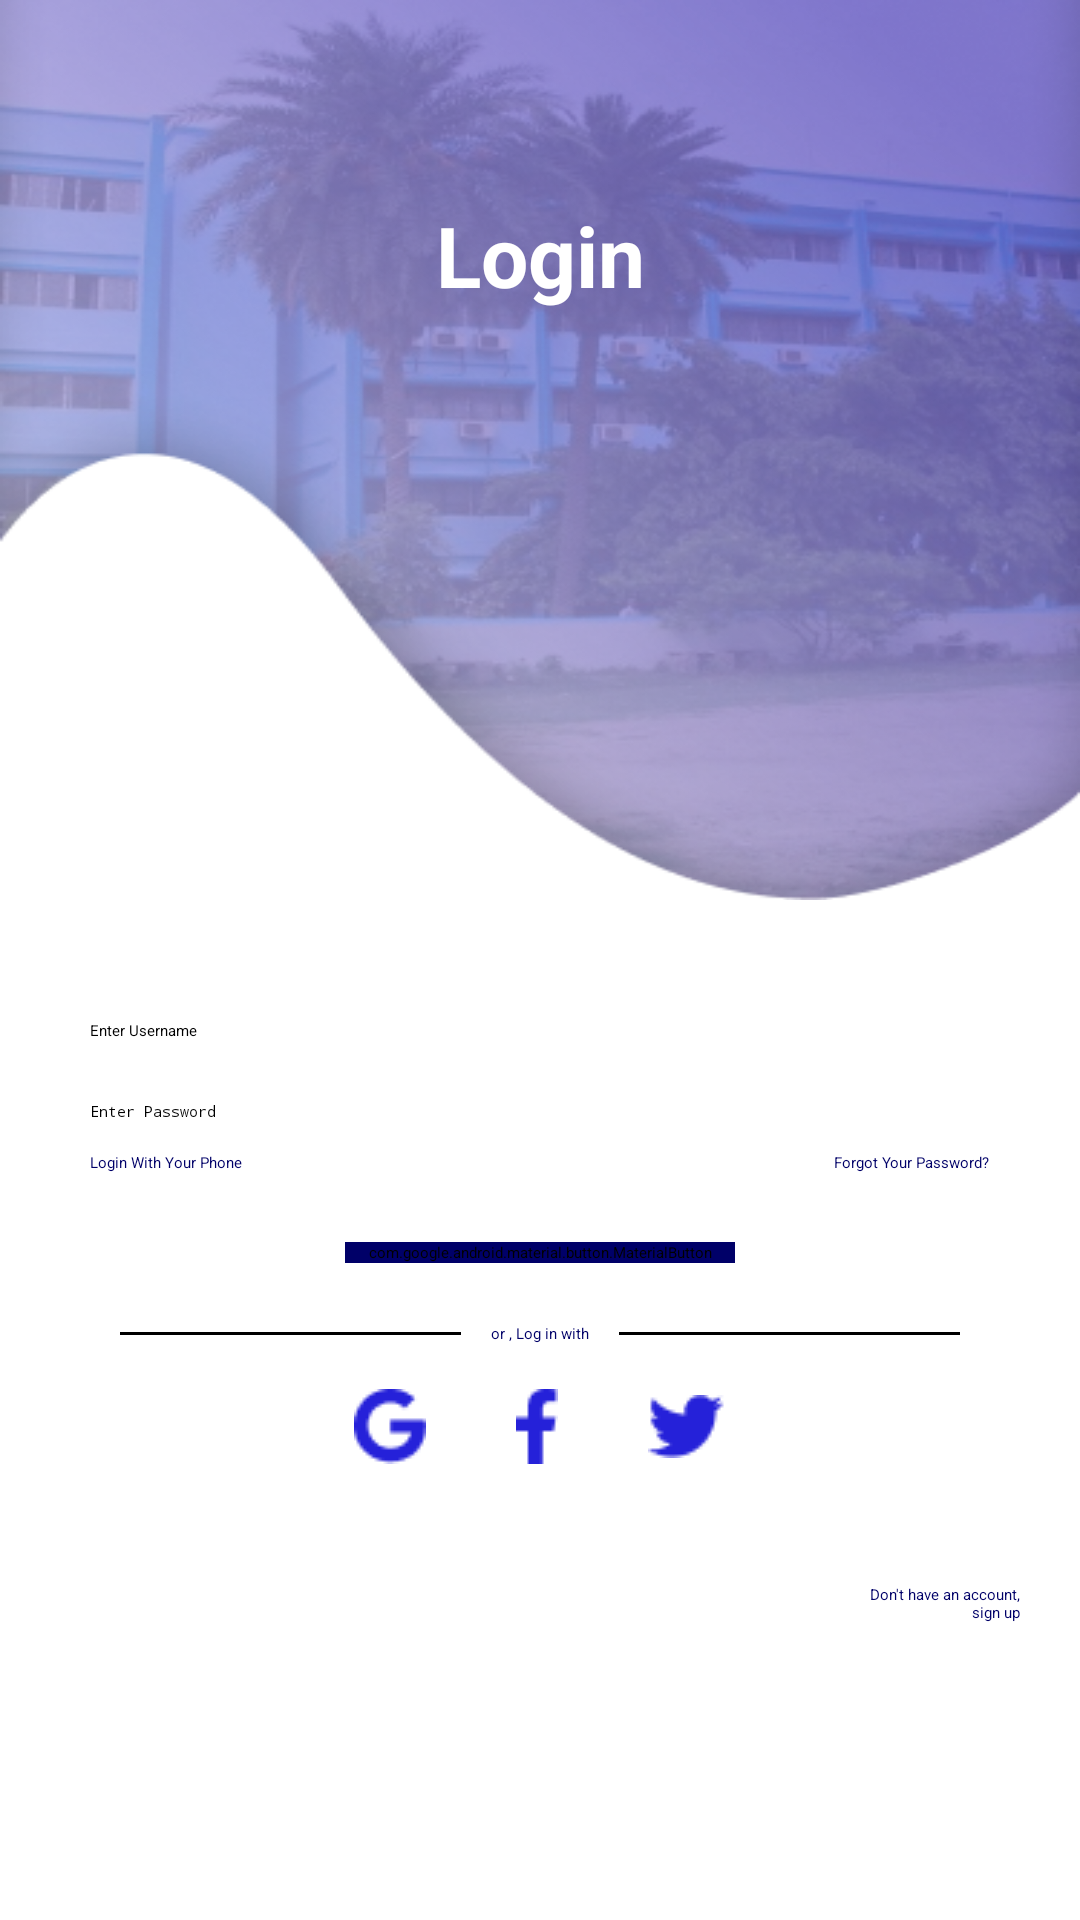

Android layout source for this screen:
<!-- AndroidManifest.xml: application theme Theme.IDCard -->
<!-- res/layout/activity_login.xml -->
<?xml version="1.0" encoding="utf-8"?>
<layout xmlns:tools="http://schemas.android.com/tools"
    xmlns:android="http://schemas.android.com/apk/res/android"
    xmlns:app="http://schemas.android.com/apk/res-auto">

    <RelativeLayout
        android:layout_width="match_parent"
        android:layout_height="match_parent">

        <RelativeLayout
            android:id="@+id/upRl"
            android:layout_width="match_parent"
            android:layout_height="300dp"
            android:background="@drawable/up_frame">

            <TextView
                android:layout_width="match_parent"
                android:layout_height="110dp"
                android:layout_centerHorizontal="true"
                android:layout_marginTop="30dp"
                android:gravity="center"
                android:text="Login"
                android:textColor="@color/white"
                android:textSize="28sp"
                android:textStyle="bold" />

        </RelativeLayout>

        <EditText
            android:id="@+id/username"
            android:layout_width="match_parent"
            android:layout_height="wrap_content"
            android:layout_below="@id/upRl"
            android:layout_marginStart="30dp"
            android:layout_marginTop="40dp"
            android:layout_marginEnd="30dp"
            android:hint="Enter Username"
            android:drawableStart="@drawable/username"/>

        <EditText
            android:id="@+id/password"
            android:layout_width="match_parent"
            android:layout_height="wrap_content"
            android:layout_below="@id/username"
            android:layout_marginStart="30dp"
            android:layout_marginTop="20dp"
            android:layout_marginEnd="30dp"
            android:inputType="textPassword"
            android:hint="Enter Password"
            android:drawableStart="@drawable/password"/>

        <LinearLayout
            android:layout_width="match_parent"
            android:layout_height="wrap_content"
            android:layout_below="@+id/password"
            android:gravity="end"
            android:layout_marginTop="10dp"
            android:layout_marginEnd="30dp">

            <TextView
                android:id="@+id/fPassword"
                android:layout_width="wrap_content"
                android:layout_height="wrap_content"
                android:text="Forgot Your Password?"
                android:textColor="#000068"/>

        </LinearLayout>

        <LinearLayout
            android:layout_width="match_parent"
            android:layout_height="wrap_content"
            android:layout_below="@+id/password"
            android:gravity="start"
            android:layout_marginTop="10dp"
            android:layout_marginStart="30dp">

            <TextView
                android:id="@+id/phn"
                android:layout_width="wrap_content"
                android:layout_height="wrap_content"
                android:text="Login With Your Phone"
                android:textColor="#000068"/>

        </LinearLayout>

        <LinearLayout
            android:id="@+id/login"
            android:layout_width="match_parent"
            android:layout_height="wrap_content"
            android:layout_below="@id/password"
            android:gravity="center"
            android:layout_marginTop="40dp">

            <com.google.android.material.button.MaterialButton
                android:id="@+id/loginBtn"
                android:layout_width="130dp"
                android:layout_height="wrap_content"
                android:textAllCaps="false"
                android:text="Login"
                android:textColor="@color/white"
                android:textSize="18sp"
                app:cornerRadius="20dp"
                android:backgroundTint="#000068"/>

        </LinearLayout>

        <RelativeLayout
            android:id="@+id/hline"
            android:layout_width="match_parent"
            android:layout_height="wrap_content"
            android:layout_below="@+id/login"
            android:layout_marginTop="20dp"
            android:layout_centerVertical="true">

            <TextView
                android:id="@+id/tvText"
                android:layout_width="wrap_content"
                android:layout_height="wrap_content"
                android:layout_centerInParent="true"
                android:layout_marginLeft="10dp"
                android:layout_marginRight="10dp"
                android:text="or , Log in with"
                android:textColor="#000068"/>

            <View
                android:layout_width="match_parent"
                android:layout_height="1dp"
                android:background="@color/black"
                android:layout_toStartOf="@id/tvText"
                android:layout_marginStart="40dp"
                android:layout_centerVertical="true"/>

            <View
                android:layout_width="match_parent"
                android:layout_height="1dp"
                android:background="@color/black"
                android:layout_toEndOf="@id/tvText"
                android:layout_marginEnd="40dp"
                android:layout_centerVertical="true"/>

        </RelativeLayout>

        <LinearLayout
            android:id="@+id/loginwith"
            android:layout_width="match_parent"
            android:layout_height="wrap_content"
            android:layout_below="@id/hline"
            tools:ignore="MissingClass"
            android:gravity="center">

            <ImageButton
                android:id="@+id/googleBtn"
                android:layout_width="wrap_content"
                android:layout_height="wrap_content"
                android:src="@drawable/google"
                android:background="@color/white"
                android:layout_margin="15dp" />

            <ImageButton
                android:layout_width="wrap_content"
                android:layout_height="wrap_content"
                android:src="@drawable/facebook"
                android:background="@color/white"
                android:layout_margin="15dp"/>

            <ImageButton
                android:layout_width="wrap_content"
                android:layout_height="wrap_content"
                android:src="@drawable/twitter"
                android:background="@color/white"
                android:layout_margin="15dp"/>

        </LinearLayout>

        <LinearLayout
            android:layout_width="match_parent"
            android:layout_height="wrap_content"
            android:layout_below="@id/loginwith"
            android:layout_marginTop="25dp"
            android:gravity="end"
            android:orientation="vertical">

            <TextView
                android:id="@+id/register"
                android:layout_width="wrap_content"
                android:layout_height="wrap_content"
                android:layout_marginEnd="20dp"
                android:gravity="end"
                android:text="@string/signup"
                android:textColor="#000068" />

        </LinearLayout>

    </RelativeLayout>

</layout>
<!-- resources referenced by this layout -->
<resources>
  <!-- drawable facebook: png bitmap (drawable, 310 bytes) -->
  <!-- drawable google: png bitmap (drawable, 672 bytes) -->
  <!-- drawable twitter: png bitmap (drawable, 616 bytes) -->
  <!-- drawable up_frame: png bitmap (drawable, 180977 bytes) -->
  <string name="signup">Don\'t have an account,\n sign up</string>
  <style name="Theme.IDCard" parent="Theme.MaterialComponents.Light.NoActionBar">
          
          <item name="colorPrimary">@color/white</item>
          <item name="colorPrimaryVariant">@color/purple_700</item>
          <item name="colorOnPrimary">@color/black</item>
          
          <item name="colorSecondary">@color/teal_200</item>
          <item name="colorSecondaryVariant">@color/teal_700</item>
          <item name="colorOnSecondary">@color/black</item>
          
          <item name="android:statusBarColor" tools:targetApi="l">?attr/colorPrimaryVariant</item>
          
          <item name="android:forceDarkAllowed" tools:targetApi="q">false</item>
      </style>
  <!-- not gathered from this repository: default colours our renderer supplied (Android Studio template values) -->
  <color name="purple_700">#FF3700B3</color>
  <color name="teal_200">#FF03DAC5</color>
  <color name="teal_700">#FF018786</color>
  <color name="black">#FF000000</color>
  <color name="white">#FFFFFFFF</color>
</resources>
